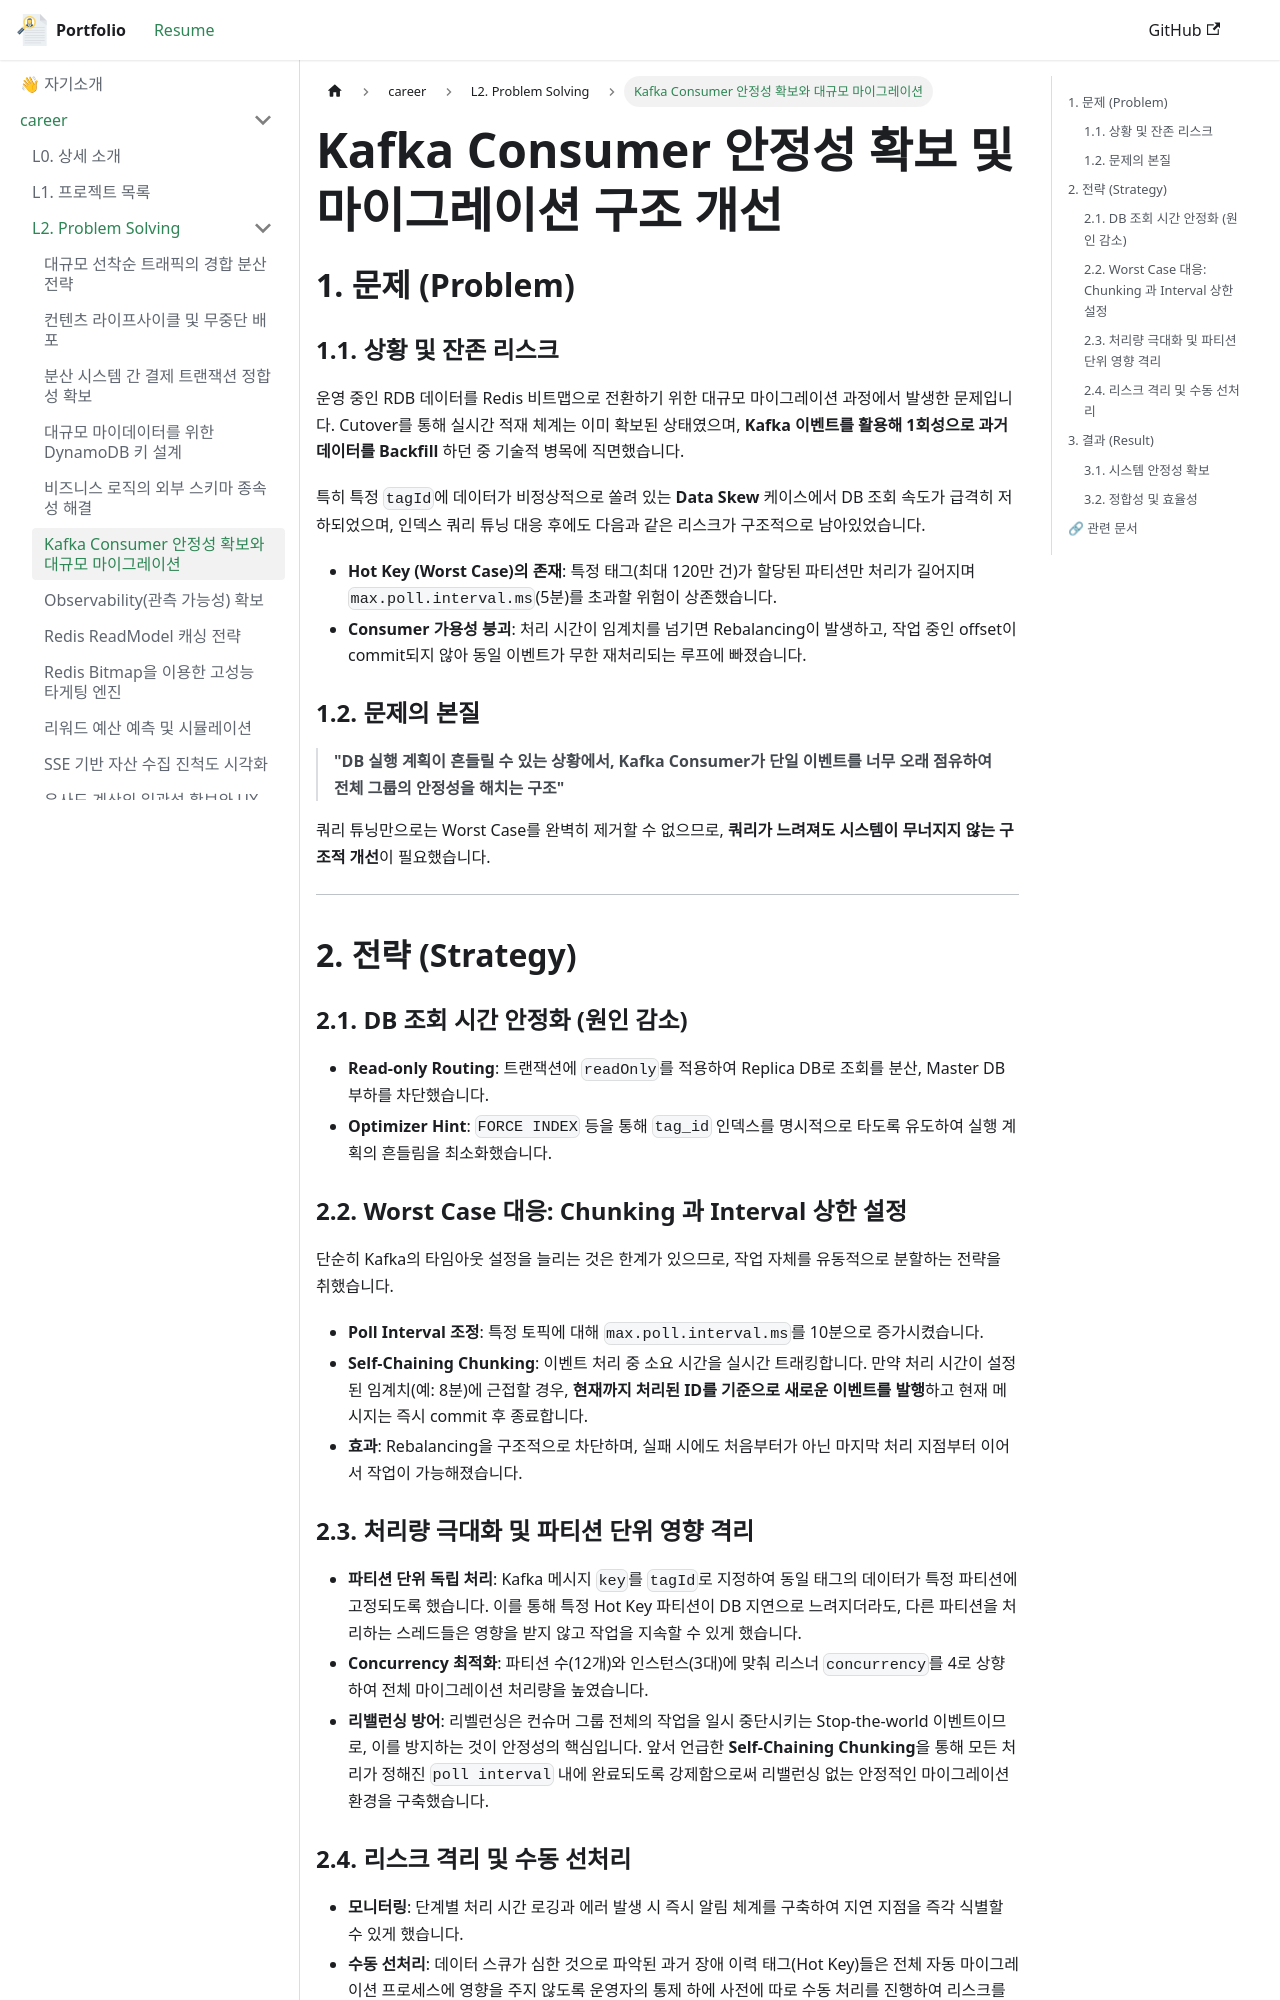

repository: shindh12/career · page: docs/career/problem-solving/kafka-consumer-stability/index.html · generator: docusaurus

---
title: Kafka Consumer 안정성 확보와 대규모 마이그레이션
---

# Kafka Consumer 안정성 확보 및 마이그레이션 구조 개선

## 1. 문제 (Problem)

### 1.1. 상황 및 잔존 리스크

운영 중인 RDB 데이터를 Redis 비트맵으로 전환하기 위한 대규모 마이그레이션 과정에서 발생한 문제입니다. Cutover를 통해 실시간 적재 체계는 이미 확보된 상태였으며, **Kafka 이벤트를 활용해 1회성으로 과거 데이터를 Backfill** 하던 중 기술적 병목에 직면했습니다.

특히 특정 `tagId`에 데이터가 비정상적으로 쏠려 있는 **Data Skew** 케이스에서 DB 조회 속도가 급격히 저하되었으며, 인덱스 쿼리 튜닝 대응 후에도 다음과 같은 리스크가 구조적으로 남아있었습니다.

- **Hot Key (Worst Case)의 존재**: 특정 태그(최대 120만 건)가 할당된 파티션만 처리가 길어지며 `max.poll.interval.ms`(5분)를 초과할 위험이 상존했습니다.
- **Consumer 가용성 붕괴**: 처리 시간이 임계치를 넘기면 Rebalancing이 발생하고, 작업 중인 offset이 commit되지 않아 동일 이벤트가 무한 재처리되는 루프에 빠졌습니다.

### 1.2. 문제의 본질

> **"DB 실행 계획이 흔들릴 수 있는 상황에서, Kafka Consumer가 단일 이벤트를 너무 오래 점유하여 전체 그룹의 안정성을 해치는 구조"**

쿼리 튜닝만으로는 Worst Case를 완벽히 제거할 수 없으므로, **쿼리가 느려져도 시스템이 무너지지 않는 구조적 개선**이 필요했습니다.

---

## 2. 전략 (Strategy)

### 2.1. DB 조회 시간 안정화 (원인 감소)

- **Read-only Routing**: 트랜잭션에 `readOnly`를 적용하여 Replica DB로 조회를 분산, Master DB 부하를 차단했습니다.
- **Optimizer Hint**: `FORCE INDEX` 등을 통해 `tag_id` 인덱스를 명시적으로 타도록 유도하여 실행 계획의 흔들림을 최소화했습니다.

### 2.2. Worst Case 대응: Chunking 과 Interval 상한 설정

단순히 Kafka의 타임아웃 설정을 늘리는 것은 한계가 있으므로, 작업 자체를 유동적으로 분할하는 전략을 취했습니다.

- **Poll Interval 조정**: 특정 토픽에 대해 `max.poll.interval.ms`를 10분으로 증가시켰습니다.
- **Self-Chaining Chunking**: 이벤트 처리 중 소요 시간을 실시간 트래킹합니다. 만약 처리 시간이 설정된 임계치(예: 8분)에 근접할 경우, **현재까지 처리된 ID를 기준으로 새로운 이벤트를 발행**하고 현재 메시지는 즉시 commit 후 종료합니다.
- **효과**: Rebalancing을 구조적으로 차단하며, 실패 시에도 처음부터가 아닌 마지막 처리 지점부터 이어서 작업이 가능해졌습니다.
